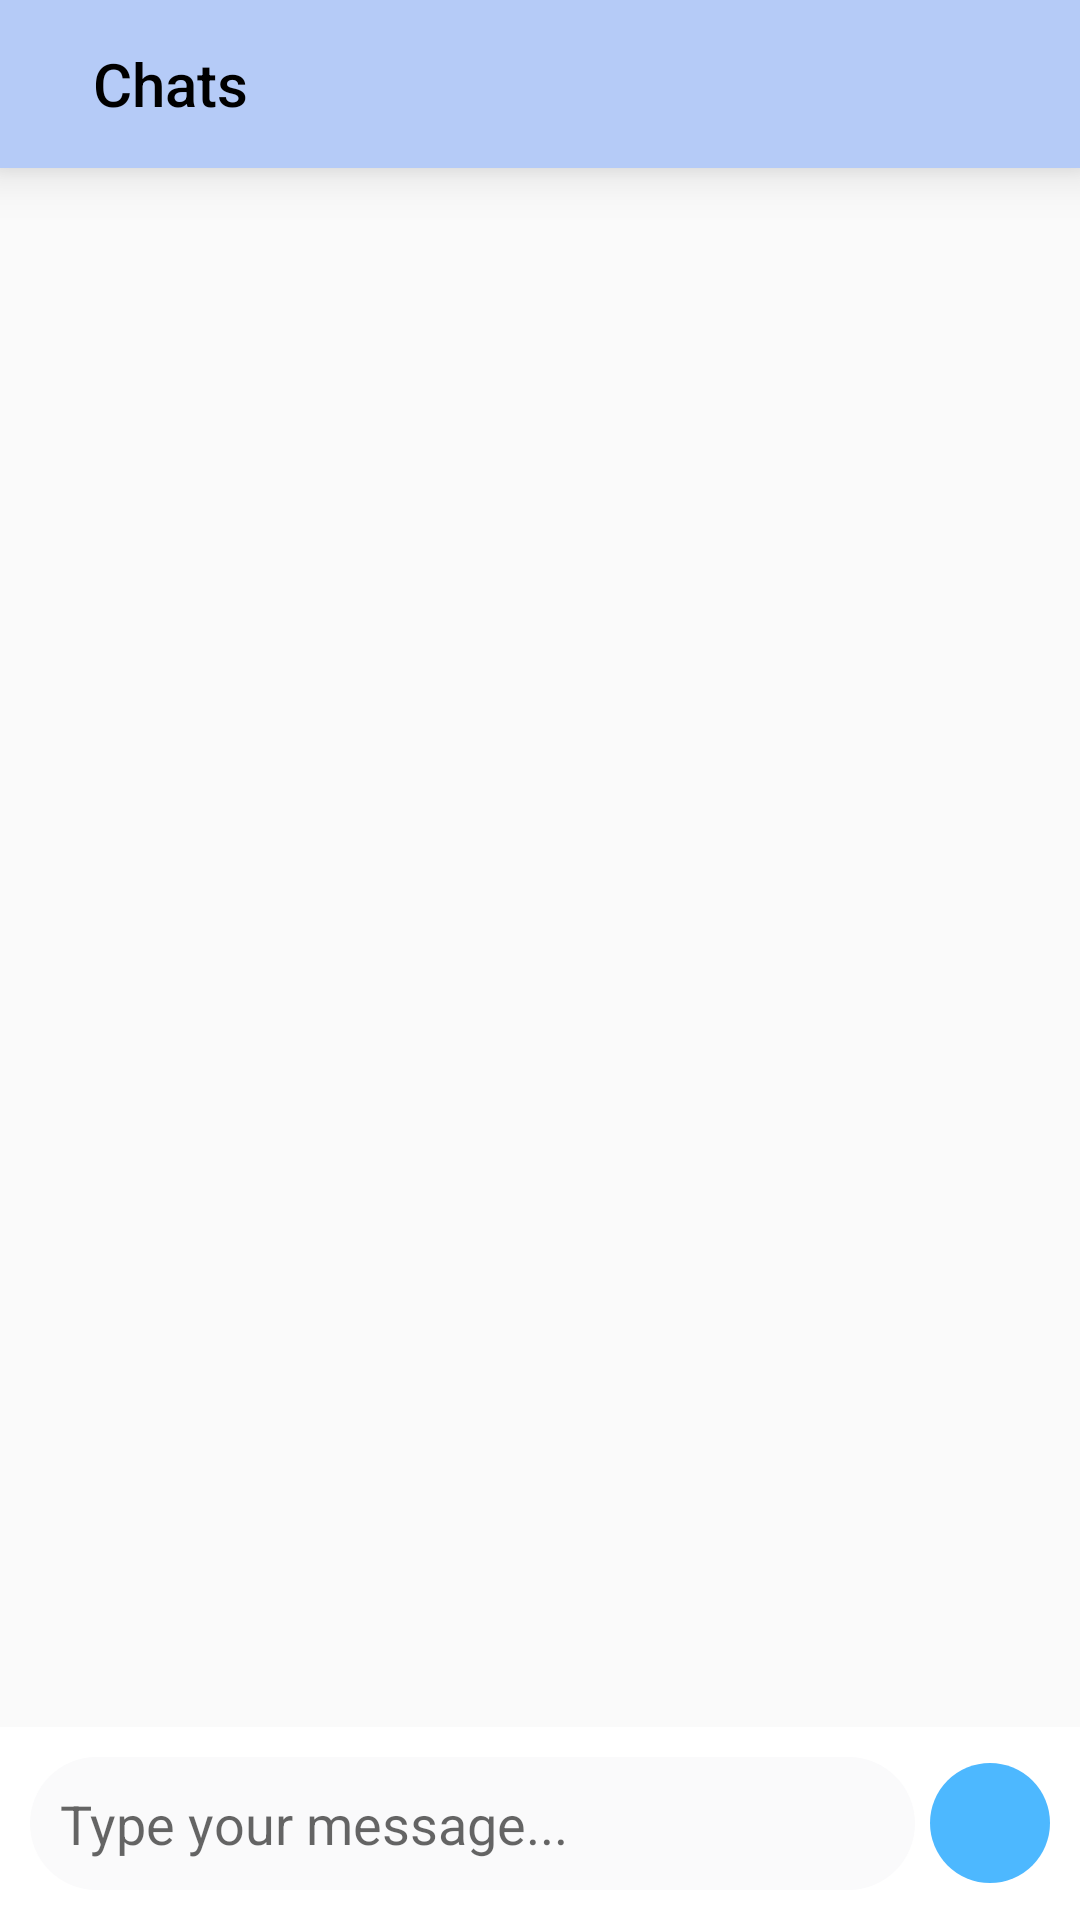

Write the Android layout XML for this screen, with the resource values it uses.
<!-- AndroidManifest.xml: application theme AppTheme -->
<!-- res/layout/activity_user_chat.xml -->
<?xml version="1.0" encoding="utf-8"?>
<RelativeLayout xmlns:android="http://schemas.android.com/apk/res/android"
    xmlns:app="http://schemas.android.com/apk/res-auto"
    xmlns:tools="http://schemas.android.com/tools"
    android:layout_width="match_parent"
    android:layout_height="match_parent"
    android:orientation="vertical"
    tools:context=".User_chat">

    <androidx.appcompat.widget.Toolbar

        android:id="@+id/toolbar"
        android:layout_width="match_parent"
        android:layout_height="wrap_content"
        android:background="#B5CBF7"
        android:elevation="10dp"
        android:minHeight="?attr/actionBarSize"
        android:padding="10dp"
        app:logo="@drawable/baseline_account_circle_black_18dp"
        app:title="   Chats"
        app:titleTextColor="#000">

    </androidx.appcompat.widget.Toolbar>

    <androidx.recyclerview.widget.RecyclerView
        android:id="@+id/recycle"
        android:layout_width="match_parent"
        android:layout_height="match_parent"
        android:layout_above="@id/relative"
        android:layout_below="@+id/toolbar">

    </androidx.recyclerview.widget.RecyclerView>

    <RelativeLayout
        android:id="@+id/relative"
        android:layout_width="match_parent"
        android:layout_height="wrap_content"
        android:layout_alignParentBottom="true"
        android:layout_marginTop="5dp"
        android:background="#fff"
        android:padding="10dp">

        <EditText
            android:layout_width="match_parent"
            android:layout_height="wrap_content"
            android:layout_centerVertical="true"
            android:layout_weight="2"
            android:ems="10"
            android:id="@+id/messagenew"
            android:layout_toLeftOf="@+id/sent"
            android:background="@drawable/message"
            android:hint="Type your message..."
            android:padding="10dp" />

        <ImageButton
            android:id="@+id/sent"
            android:layout_width="40dp"
            android:layout_height="40dp"
            android:layout_marginLeft="5dp"
            android:layout_alignParentEnd="true"
            android:layout_alignParentRight="true"
            android:layout_centerVertical="true"
            android:background="@drawable/sendbutton"
            android:src="@drawable/ic_send_black_24dp" />

    </RelativeLayout>


</RelativeLayout>
<!-- resources referenced by this layout -->
<resources>
  <!-- drawable message (drawable) -->
  <?xml version="1.0" encoding="utf-8"?>
  <shape xmlns:android="http://schemas.android.com/apk/res/android"
      android:shape="rectangle">
  
      <solid
          android:color="#FAFAFB">
  
      </solid>
      <corners android:radius="50dp">
  
      </corners>
  
  
  </shape>
  <!-- drawable sendbutton (drawable) -->
  <?xml version="1.0" encoding="utf-8"?>
  <shape xmlns:android="http://schemas.android.com/apk/res/android"
      android:shape="rectangle">
  
      <solid android:color="#4db8ff">
  
      </solid>
  
      <corners
          android:radius="100dp">
  
      </corners>
  
  </shape>
  <style name="AppTheme" parent="Theme.AppCompat.Light.DarkActionBar">
          
          <item name="colorPrimary">@color/colorPrimary</item>
          <item name="colorPrimaryDark">@color/colorPrimaryDark</item>
          <item name="colorAccent">@color/colorAccent</item>
      </style>
  <color name="colorPrimary">#008577</color>
  <color name="colorPrimaryDark">#00574B</color>
  <color name="colorAccent">#D81B60</color>
</resources>
